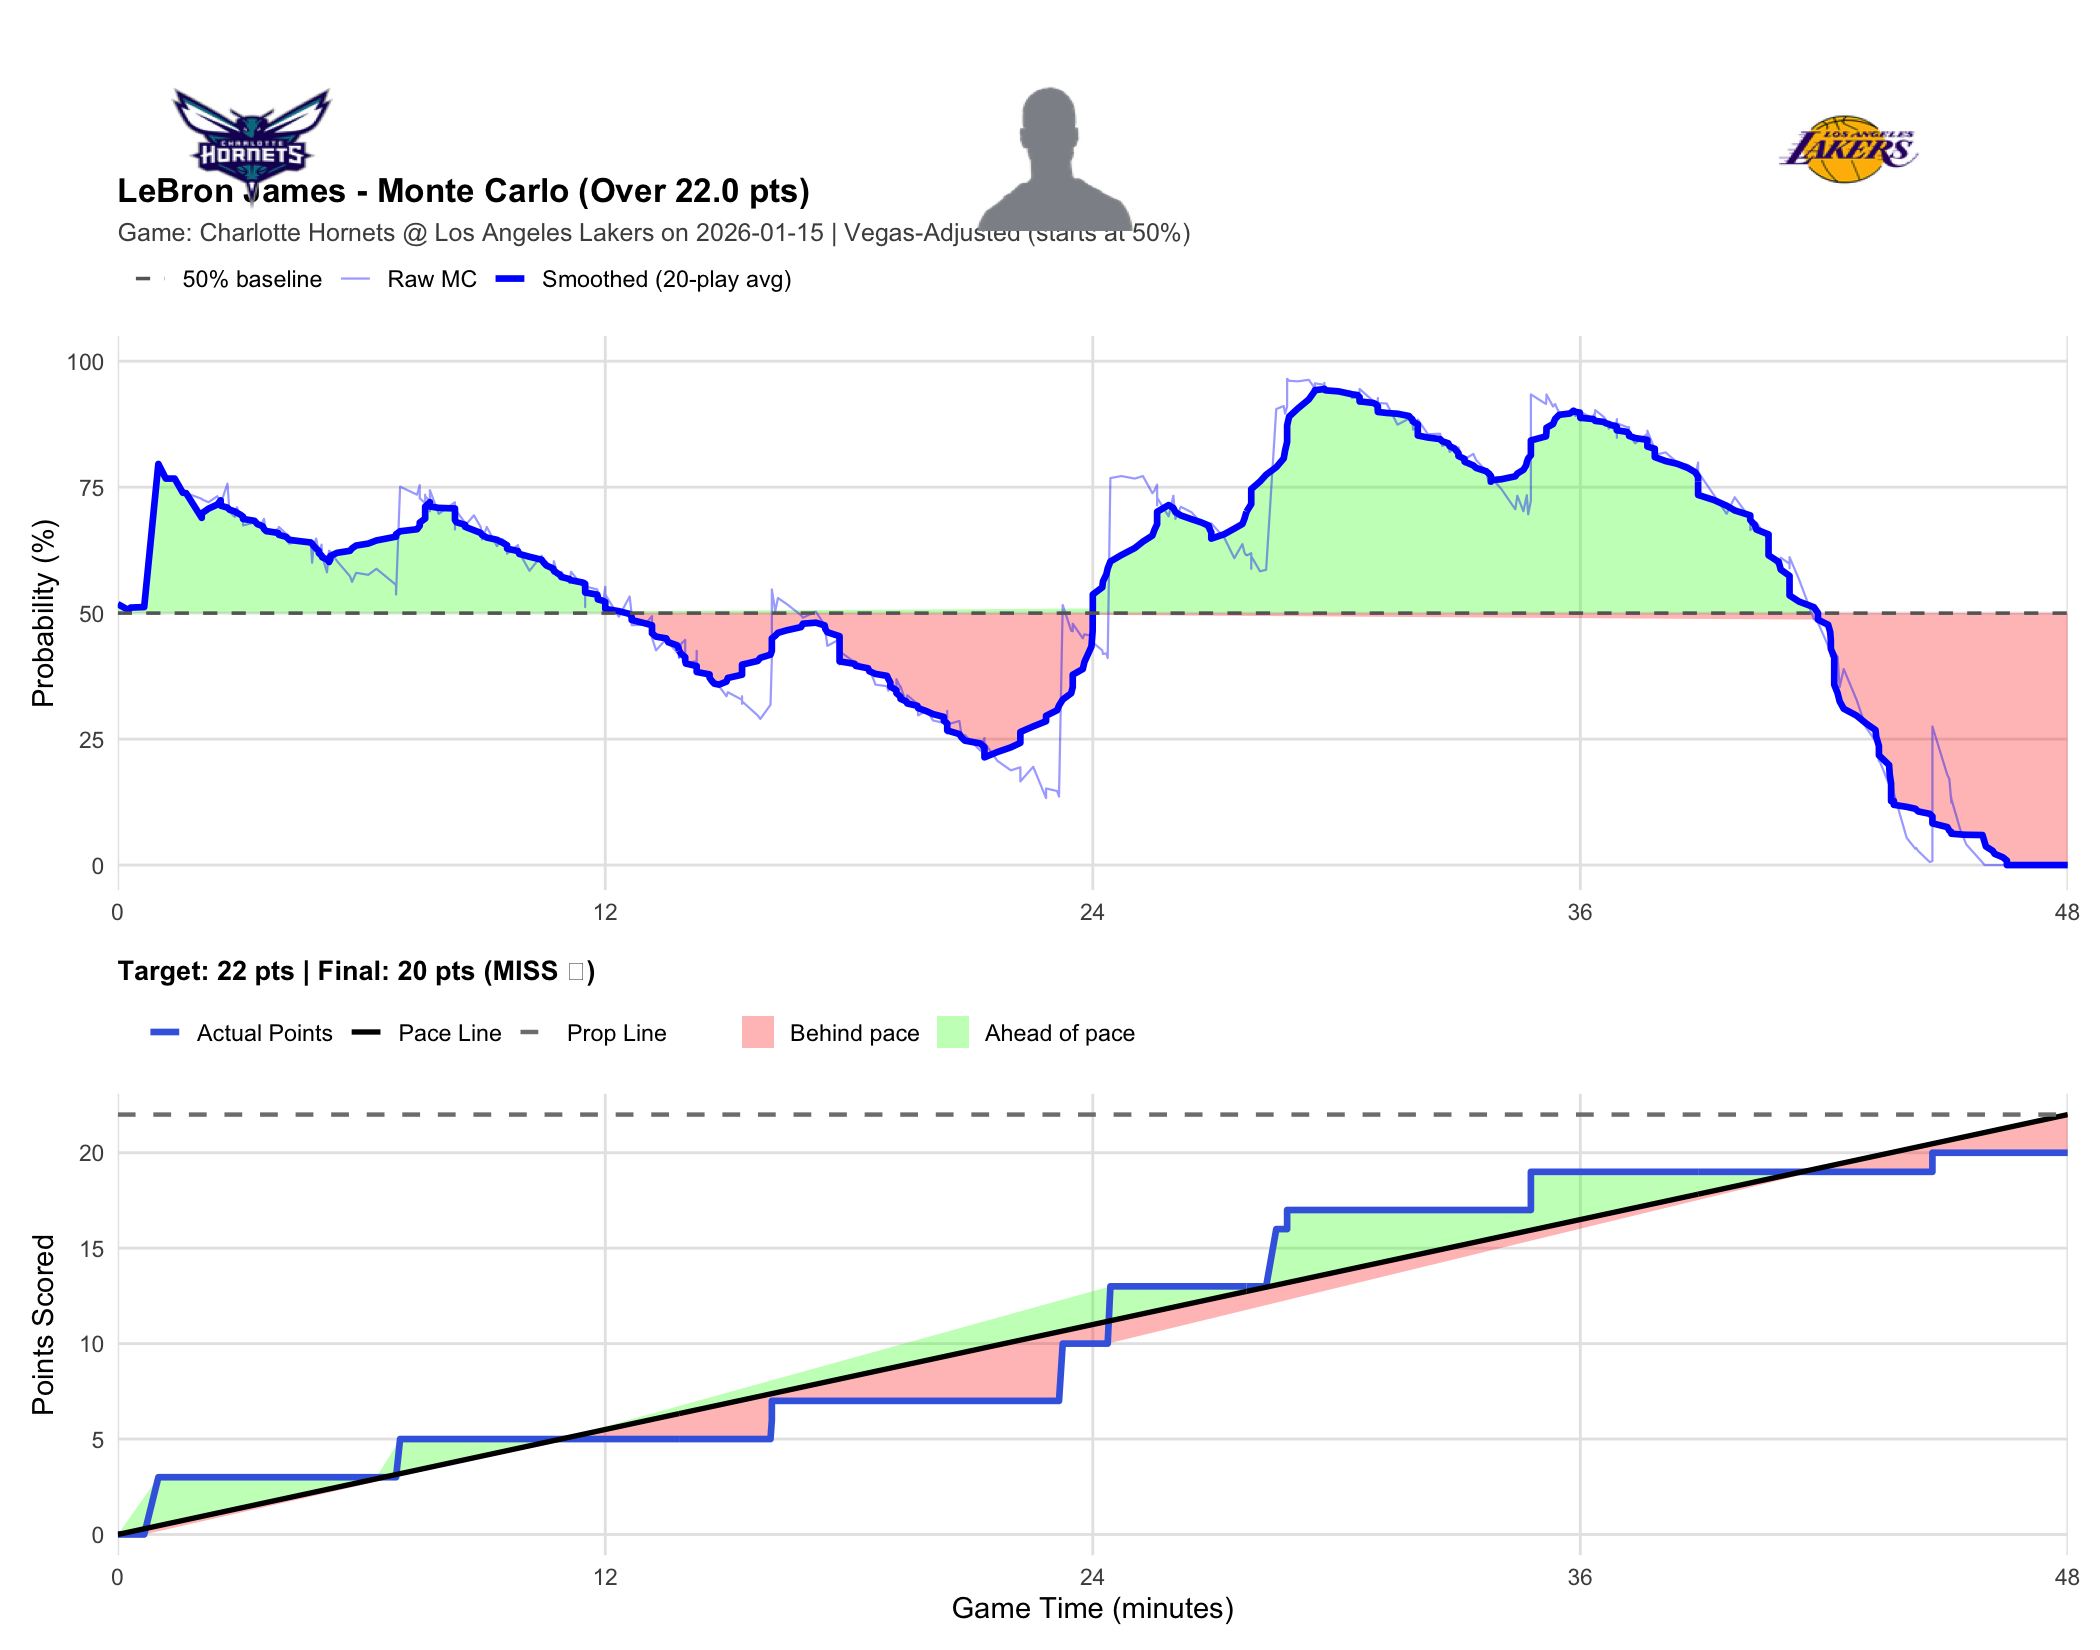

The data file committed next to this chart (first rows):
player_name, game_id, game_date, prop_line, game_minute, quarter, cumulative_points, description, prob_over, final_points, result
LeBron James, 401810441, 2026-01-15, 22, 0.0000, 1, 0, Moussa Diabate vs. Deandre Ayton (LeBron…, 0.5180, 20, MISS
LeBron James, 401810441, 2026-01-15, 22, 0.2667, 1, 0, Luka Doncic misses driving floating jump…, 0.5060, 20, MISS
LeBron James, 401810441, 2026-01-15, 22, 0.3167, 1, 0, Kon Knueppel defensive rebound, 0.5110, 20, MISS
LeBron James, 401810441, 2026-01-15, 22, 0.6500, 1, 0, Miles Bridges makes 26-foot three point …, 0.5120, 20, MISS
LeBron James, 401810441, 2026-01-15, 22, 1, 1, 3, LeBron James makes 25-foot three point j…, 0.7960, 20, MISS
LeBron James, 401810441, 2026-01-15, 22, 1.183, 1, 3, Brandon Miller makes 9-foot two point sh…, 0.7670, 20, MISS
LeBron James, 401810441, 2026-01-15, 22, 1.4, 1, 3, Marcus Smart makes driving layup, 0.7670, 20, MISS
LeBron James, 401810441, 2026-01-15, 22, 1.6, 1, 3, Brandon Miller bad pass?turnover (LeBron…, 0.7390, 20, MISS
LeBron James, 401810441, 2026-01-15, 22, 1.683, 1, 3, Marcus Smart makes 23-foot running jump …, 0.7380, 20, MISS
LeBron James, 401810441, 2026-01-15, 22, 2.067, 1, 3, LeBron James blocks Kon Knueppel 's 4-fo…, 0.7270, 20, MISS
LeBron James, 401810441, 2026-01-15, 22, 2.067, 1, 3, Lakers defensive team rebound, 0.7260, 20, MISS
LeBron James, 401810441, 2026-01-15, 22, 2.233, 1, 3, Luka Doncic makes 28-foot three pointer, 0.7200, 20, MISS
LeBron James, 401810441, 2026-01-15, 22, 2.45, 1, 3, Moussa Diabate makes 5-foot dunk (LaMelo…, 0.7320, 20, MISS
LeBron James, 401810441, 2026-01-15, 22, 2.533, 1, 3, Luka Doncic makes free throw 1 of 1, 0.7200, 20, MISS
LeBron James, 401810441, 2026-01-15, 22, 2.533, 1, 3, Kon Knueppel shooting foul, 0.7260, 20, MISS
LeBron James, 401810441, 2026-01-15, 22, 2.533, 1, 3, Luka Doncic makes 16-foot pullup jump sh…, 0.7170, 20, MISS
LeBron James, 401810441, 2026-01-15, 22, 2.7, 1, 3, Brandon Miller misses 27-foot three poin…, 0.7570, 20, MISS
LeBron James, 401810441, 2026-01-15, 22, 2.75, 1, 3, Deandre Ayton defensive rebound, 0.7010, 20, MISS
LeBron James, 401810441, 2026-01-15, 22, 2.883, 1, 3, Luka Doncic misses 5-foot pullup jump sh…, 0.6910, 20, MISS
LeBron James, 401810441, 2026-01-15, 22, 2.933, 1, 3, LaMelo Ball defensive rebound, 0.7100, 20, MISS
LeBron James, 401810441, 2026-01-15, 22, 3.017, 1, 3, LaMelo Ball misses 27-foot three point j…, 0.6950, 20, MISS
LeBron James, 401810441, 2026-01-15, 22, 3.083, 1, 3, Deandre Ayton defensive rebound, 0.6940, 20, MISS
LeBron James, 401810441, 2026-01-15, 22, 3.083, 1, 3, LeBron James out of bounds bad pass turn…, 0.6740, 20, MISS
LeBron James, 401810441, 2026-01-15, 22, 3.367, 1, 3, LaMelo Ball misses 5-foot two point shot, 0.6800, 20, MISS
LeBron James, 401810441, 2026-01-15, 22, 3.433, 1, 3, Deandre Ayton defensive rebound, 0.6720, 20, MISS
LeBron James, 401810441, 2026-01-15, 22, 3.567, 1, 3, Luka Doncic misses driving floating jump…, 0.6810, 20, MISS
LeBron James, 401810441, 2026-01-15, 22, 3.6, 1, 3, Moussa Diabate defensive rebound, 0.6870, 20, MISS
LeBron James, 401810441, 2026-01-15, 22, 3.65, 1, 3, Miles Bridges out of bounds bad pass tur…, 0.6580, 20, MISS
LeBron James, 401810441, 2026-01-15, 22, 3.95, 1, 3, Jake LaRavia makes 26-foot three point j…, 0.6670, 20, MISS
LeBron James, 401810441, 2026-01-15, 22, 3.967, 1, 3, Hornets Full timeout, 0.6710, 20, MISS
LeBron James, 401810441, 2026-01-15, 22, 4.15, 1, 3, Moussa Diabate lost ball turnover (Marcu…, 0.6570, 20, MISS
LeBron James, 401810441, 2026-01-15, 22, 4.217, 1, 3, Deandre Ayton makes 1-foot dunk (Marcus …, 0.6380, 20, MISS
LeBron James, 401810441, 2026-01-15, 22, 4.45, 1, 3, Luka Doncic personal foul, 0.6420, 20, MISS
LeBron James, 401810441, 2026-01-15, 22, 4.75, 1, 3, Brandon Miller misses 19-foot pullup jum…, 0.6450, 20, MISS
LeBron James, 401810441, 2026-01-15, 22, 4.783, 1, 3, Marcus Smart defensive rebound, 0.6000, 20, MISS
LeBron James, 401810441, 2026-01-15, 22, 4.817, 1, 3, LeBron James misses 26-foot running jump…, 0.6290, 20, MISS
LeBron James, 401810441, 2026-01-15, 22, 4.883, 1, 3, Jake LaRavia offensive rebound, 0.6480, 20, MISS
LeBron James, 401810441, 2026-01-15, 22, 4.95, 1, 3, Luka Doncic misses driving floating jump…, 0.6200, 20, MISS
LeBron James, 401810441, 2026-01-15, 22, 4.95, 1, 3, Deandre Ayton offensive rebound, 0.6140, 20, MISS
LeBron James, 401810441, 2026-01-15, 22, 5.017, 1, 3, Deandre Ayton misses 12-foot two point s…, 0.6360, 20, MISS
LeBron James, 401810441, 2026-01-15, 22, 5.033, 1, 3, Miles Bridges defensive rebound, 0.6120, 20, MISS
LeBron James, 401810441, 2026-01-15, 22, 5.15, 1, 3, LaMelo Ball misses 26-foot three point s…, 0.5810, 20, MISS
LeBron James, 401810441, 2026-01-15, 22, 5.2, 1, 3, Kon Knueppel offensive rebound, 0.6240, 20, MISS
LeBron James, 401810441, 2026-01-15, 22, 5.233, 1, 3, LaMelo Ball offensive rebound, 0.6220, 20, MISS
LeBron James, 401810441, 2026-01-15, 22, 5.233, 1, 3, Brandon Miller misses 26-foot three poin…, 0.6220, 20, MISS
LeBron James, 401810441, 2026-01-15, 22, 5.4, 1, 3, Miles Bridges makes 6-foot driving float…, 0.6030, 20, MISS
LeBron James, 401810441, 2026-01-15, 22, 5.717, 1, 3, Deandre Ayton misses 11-foot jumper, 0.5730, 20, MISS
LeBron James, 401810441, 2026-01-15, 22, 5.767, 1, 3, Miles Bridges defensive rebound, 0.5620, 20, MISS
LeBron James, 401810441, 2026-01-15, 22, 5.867, 1, 3, Brandon Miller makes dunk (LaMelo Ball a…, 0.5800, 20, MISS
LeBron James, 401810441, 2026-01-15, 22, 6.167, 1, 3, Luka Doncic makes 2-foot two point shot, 0.5760, 20, MISS
LeBron James, 401810441, 2026-01-15, 22, 6.367, 1, 3, Miles Bridges makes 26-foot three point …, 0.5880, 20, MISS
LeBron James, 401810441, 2026-01-15, 22, 6.85, 1, 3, Marcus Smart misses 34-foot three point …, 0.5560, 20, MISS
LeBron James, 401810441, 2026-01-15, 22, 6.85, 1, 3, LeBron James offensive rebound, 0.5370, 20, MISS
LeBron James, 401810441, 2026-01-15, 22, 6.95, 1, 5, LeBron James makes 17-foot two point sho…, 0.7510, 20, MISS
LeBron James, 401810441, 2026-01-15, 22, 7.367, 1, 5, Kon Knueppel misses 27-foot three point …, 0.7350, 20, MISS
LeBron James, 401810441, 2026-01-15, 22, 7.433, 1, 5, Miles Bridges offensive rebound, 0.7540, 20, MISS
LeBron James, 401810441, 2026-01-15, 22, 7.433, 1, 5, Miles Bridges makes 26-foot three point …, 0.7280, 20, MISS
LeBron James, 401810441, 2026-01-15, 22, 7.567, 1, 5, Sion James enters the game for LaMelo Ba…, 0.7180, 20, MISS
LeBron James, 401810441, 2026-01-15, 22, 7.567, 1, 5, Collin Sexton enters the game for Brando…, 0.7240, 20, MISS
LeBron James, 401810441, 2026-01-15, 22, 7.567, 1, 5, Gabe Vincent enters the game for Marcus …, 0.7150, 20, MISS
... 416 more rows
